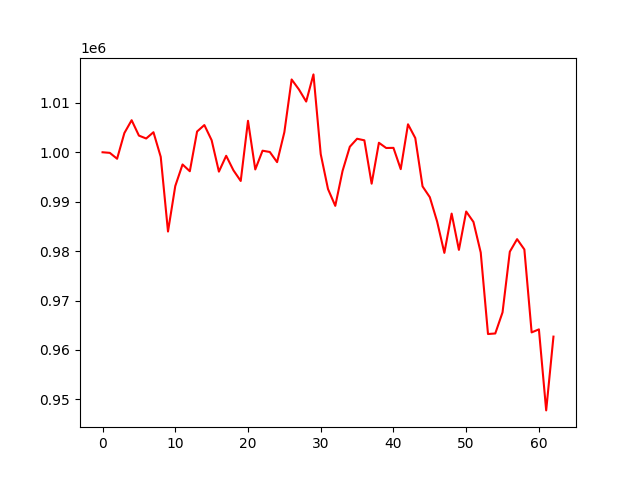

Values plotted in this chart, from the file beside it:
account_value, date, daily_return
1000000, 2021-07-06, 
999879, 2021-07-07, -0.0001212
998686, 2021-07-08, -0.001192
1003883, 2021-07-09, 0.005203
1006485, 2021-07-12, 0.002593
1003372, 2021-07-13, -0.003093
1002785, 2021-07-14, -0.0005847
1004054, 2021-07-15, 0.001265
999075, 2021-07-16, -0.004958
983963, 2021-07-19, -0.01513
993170, 2021-07-20, 0.009357
997528, 2021-07-21, 0.004389
996159, 2021-07-22, -0.001373
1004200, 2021-07-23, 0.008073
1005506, 2021-07-26, 0.0013
1002435, 2021-07-27, -0.003054
996080, 2021-07-28, -0.00634
999286, 2021-07-29, 0.003219
996341, 2021-07-30, -0.002947
994192, 2021-08-02, -0.002158
1006365, 2021-08-03, 0.01224
996524, 2021-08-04, -0.009779
1000316, 2021-08-05, 0.003804
1000056, 2021-08-06, -0.00026
998000, 2021-08-09, -0.002055
1004068, 2021-08-10, 0.00608
1014728, 2021-08-11, 0.01062
1012713, 2021-08-12, -0.001986
1010259, 2021-08-13, -0.002423
1015753, 2021-08-16, 0.005439
999626, 2021-08-17, -0.01588
992561, 2021-08-18, -0.007068
989158, 2021-08-19, -0.003429
996215, 2021-08-20, 0.007135
1001117, 2021-08-23, 0.00492
1002734, 2021-08-24, 0.001615
1002417, 2021-08-25, -0.0003164
993639, 2021-08-26, -0.008757
1001922, 2021-08-27, 0.008337
1000863, 2021-08-30, -0.001057
1000890, 2021-08-31, 2.7266025460770393e-05
996583, 2021-09-01, -0.004303
1005659, 2021-09-02, 0.009107
1002877, 2021-09-03, -0.002766
993100, 2021-09-07, -0.00975
990908, 2021-09-08, -0.002207
986004, 2021-09-09, -0.004949
979642, 2021-09-10, -0.006452
987593, 2021-09-13, 0.008116
980248, 2021-09-14, -0.007438
988011, 2021-09-15, 0.007919
985900, 2021-09-16, -0.002136
979717, 2021-09-17, -0.006272
963226, 2021-09-20, -0.01683
963337, 2021-09-21, 0.0001154
967613, 2021-09-22, 0.004439
979880, 2021-09-23, 0.01268
982420, 2021-09-24, 0.002592
980335, 2021-09-27, -0.002122
963555, 2021-09-28, -0.01712
... 3 more rows
